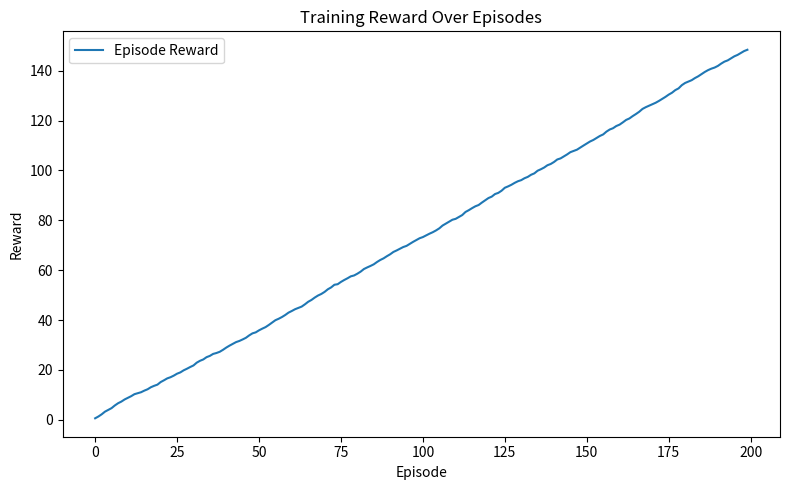

Generate this figure with matplotlib: (Note: this script raises an exception after producing the figure.)
import numpy as np
import matplotlib.pyplot as plt
import pandas as pd

# Synthetic training data
np.random.seed(42)
episodes = 200
rewards = np.cumsum(np.random.normal(loc=0.5, scale=0.2, size=episodes)) + np.linspace(0, 50, episodes)
loss = np.exp(-np.linspace(0, 5, episodes)) + np.random.normal(0, 0.05, episodes)
perfect_shot_success = np.clip(np.linspace(0.4, 0.95, episodes) + np.random.normal(0, 0.03, episodes), 0, 1)
random_shot_success = np.clip(np.linspace(0.1, 0.45, episodes) + np.random.normal(0, 0.04, episodes), 0, 1)
avg_score = rewards / (np.arange(1, episodes+1))

# Plot: Training Reward Curve
plt.figure(figsize=(8,5))
plt.plot(rewards, label='Episode Reward')
plt.xlabel('Episode')
plt.ylabel('Reward')
plt.title('Training Reward Over Episodes')
plt.legend()
plt.tight_layout()
plt.savefig('ML/report/training_reward_curve.png')
plt.close()

plt.figure(figsize=(8,5))
plt.plot(loss, color='red', label='Loss')
plt.xlabel('Episode')
plt.ylabel('Loss')
plt.title('Neural Network Loss Over Episodes')
plt.legend()
plt.tight_layout()
plt.savefig('ML/report/loss_curve.png')
plt.close()


# Plot: Success Rate Comparison
plt.figure(figsize=(8,5))
plt.plot(perfect_shot_success, label='With Heuristic Data Success Rate')
plt.plot(random_shot_success, label='Without Heuristic Data Success Rate')
plt.xlabel('Episode')
plt.ylabel('Success Rate')
plt.title('With vs Without Heuristic Data Success Rate')
plt.legend()
plt.tight_layout()
plt.savefig('ML/report/success_rate_comparison.png')
plt.close()


# Table of key metrics
metrics = {
    'Final Average Reward': avg_score[-1],
    'Max Reward': np.max(rewards),
    'Min Reward': np.min(rewards),
    'Final Loss': loss[-1],
    'Final With Heuristic Data Success Rate': perfect_shot_success[-1],
    'Final Without Heuristic Data Success Rate': random_shot_success[-1],
}
df_metrics = pd.DataFrame(list(metrics.items()), columns=['Metric', 'Value'])
df_metrics.to_csv('ML/report/key_metrics.csv', index=False)


# Also save a sample of episode rewards for table
sample_rewards = pd.DataFrame({
    'Episode': np.arange(1, episodes+1),
    'Reward': rewards,
    'Avg Score': avg_score,
    'Loss': loss,
    'With Heuristic Data Success': perfect_shot_success,
    'Without Heuristic Data Success': random_shot_success,
})
sample_rewards.iloc[-10:].to_csv('ML/report/sample_last_10_episodes.csv', index=False)

print('✅ Synthetic data and graphs generated!')
